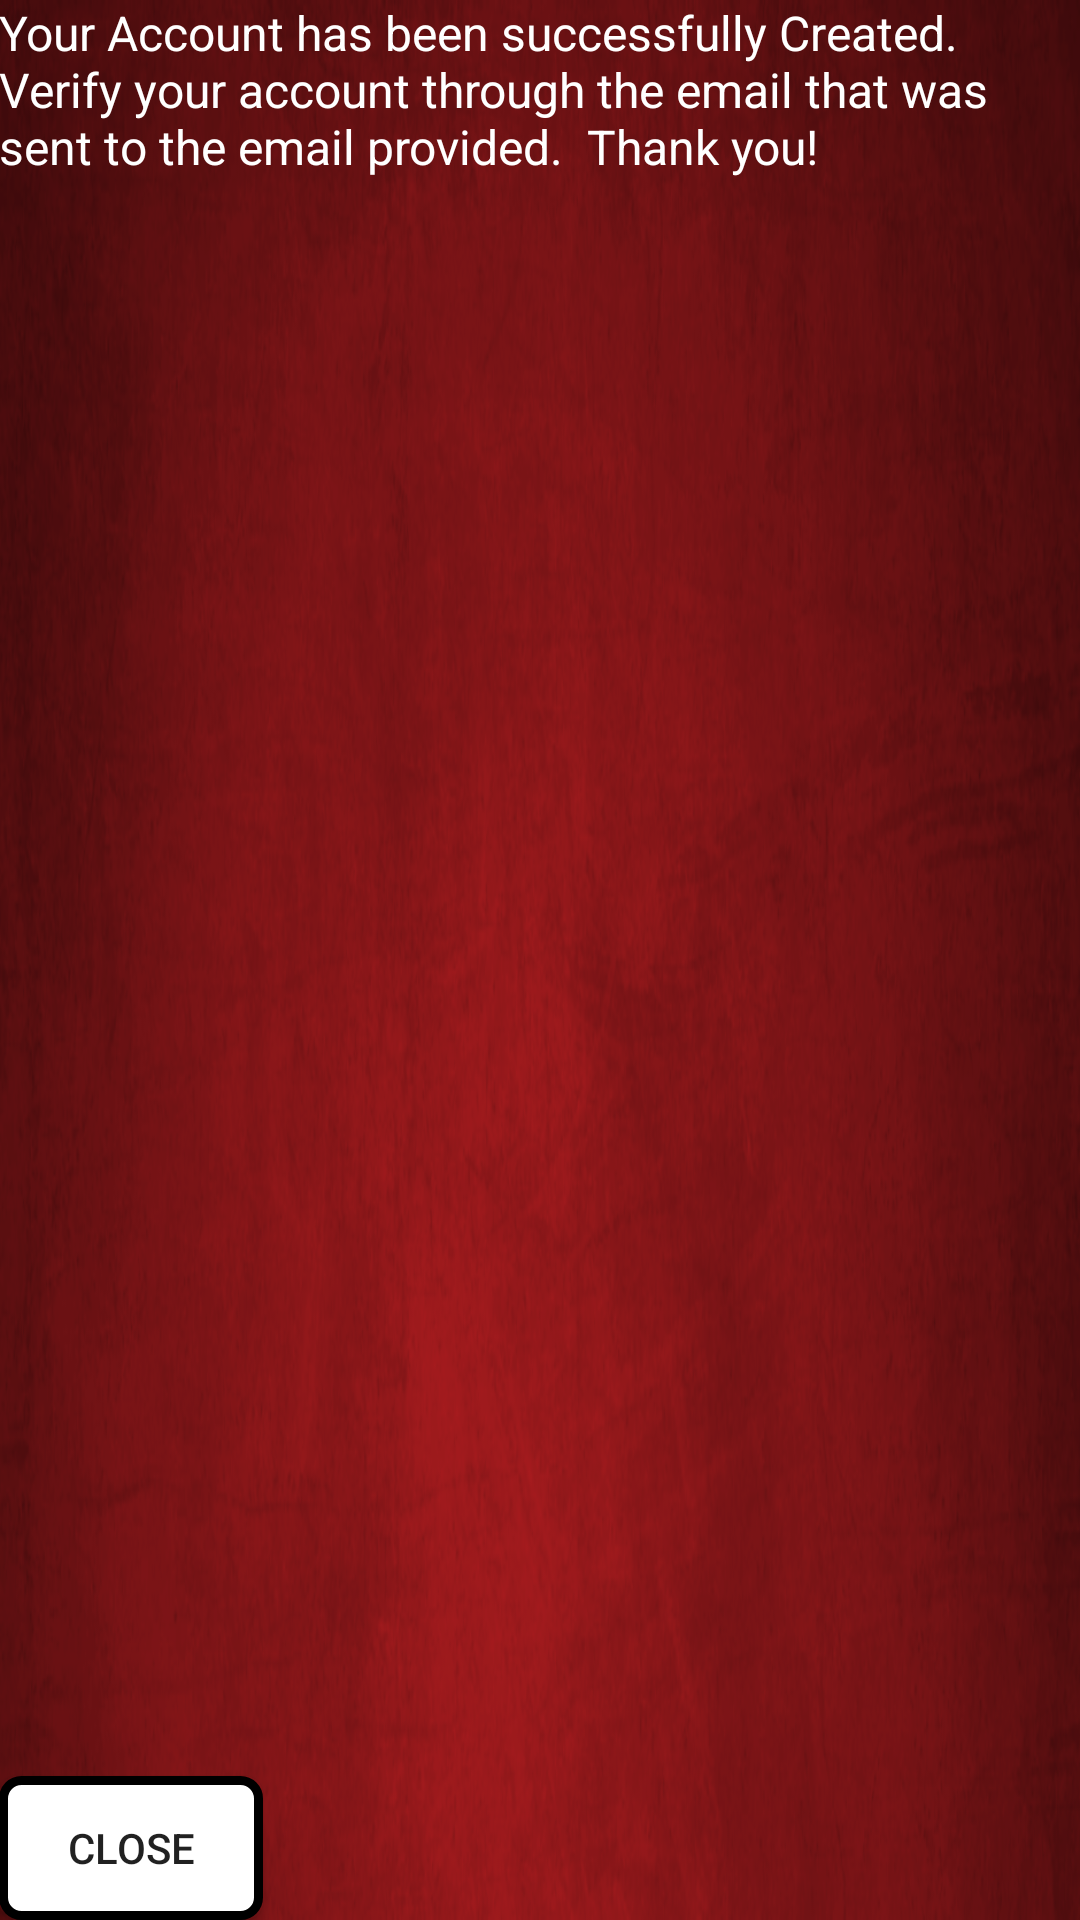

Reconstruct the res/layout file that produces this screen, plus the resources it refers to.
<!-- AndroidManifest.xml: application theme AppTheme -->
<!-- res/layout/account_creation_verification.xml -->
<LinearLayout xmlns:android="http://schemas.android.com/apk/res/android"
    xmlns:tools="http://schemas.android.com/tools"
    android:layout_width="fill_parent"
    android:layout_height="fill_parent"
    android:layout_gravity="center"
    android:background="@drawable/background"
    android:orientation="vertical"
    android:paddingBottom="@dimen/activity_vertical_margin"
    android:paddingLeft="@dimen/activity_horizontal_margin"
    android:paddingRight="@dimen/activity_horizontal_margin"
    android:paddingTop="@dimen/activity_vertical_margin"
    android:screenOrientation="portrait"
    tools:context=".MainActivity" >


    <TextView
        android:id="@+id/kylebio"
        android:layout_width="fill_parent"
        android:layout_height="219dp"
        android:layout_weight="0.30"
        android:scrollbars="vertical"
        android:text="Your Account has been successfully Created.  Verify your account through the email that was sent to the email provided.  Thank you!"
        android:textColor="#FFFFFF"
        android:textSize="16sp" />
    <Button
        android:background="@drawable/gradientbutton"
        android:id="@+id/ok"
        android:layout_width="wrap_content"
        android:layout_height="wrap_content"
        android:text="Close" />

</LinearLayout>
<!-- resources referenced by this layout -->
<resources>
  <!-- drawable background: png bitmap (drawable-hdpi, 324752 bytes) -->
  <!-- drawable gradientbutton (drawable-hdpi) -->
  <?xml version="1.0" encoding="utf-8" ?>
  <selector xmlns:android="http://schemas.android.com/apk/res/android">
    <item android:state_pressed="true" >
      <shape>
        <solid
            android:color="#fcf8fb" />
        <stroke
            android:width="1dp"
            android:color="#FFFFFF" />
        <corners
            android:radius="6dp" />
        <padding
            android:left="10dp"
            android:top="10dp"
            android:right="10dp"
            android:bottom="10dp" />
      </shape>
    </item>
    <item>
      <shape>
        <gradient
            android:startColor="#FFFFFF"
            android:endColor="#FFFFFF"
            android:angle="270" />
        <stroke
            android:width="3dp"
            android:color="#000000" />
        <corners
            android:radius="6dp" />
        <padding
            android:left="10dp"
            android:top="10dp"
            android:right="10dp"
            android:bottom="10dp" />
      </shape>
    </item>
  </selector>
  <style name="AppTheme" parent="Theme.AppCompat.Light.DarkActionBar">
          
      </style>
</resources>
